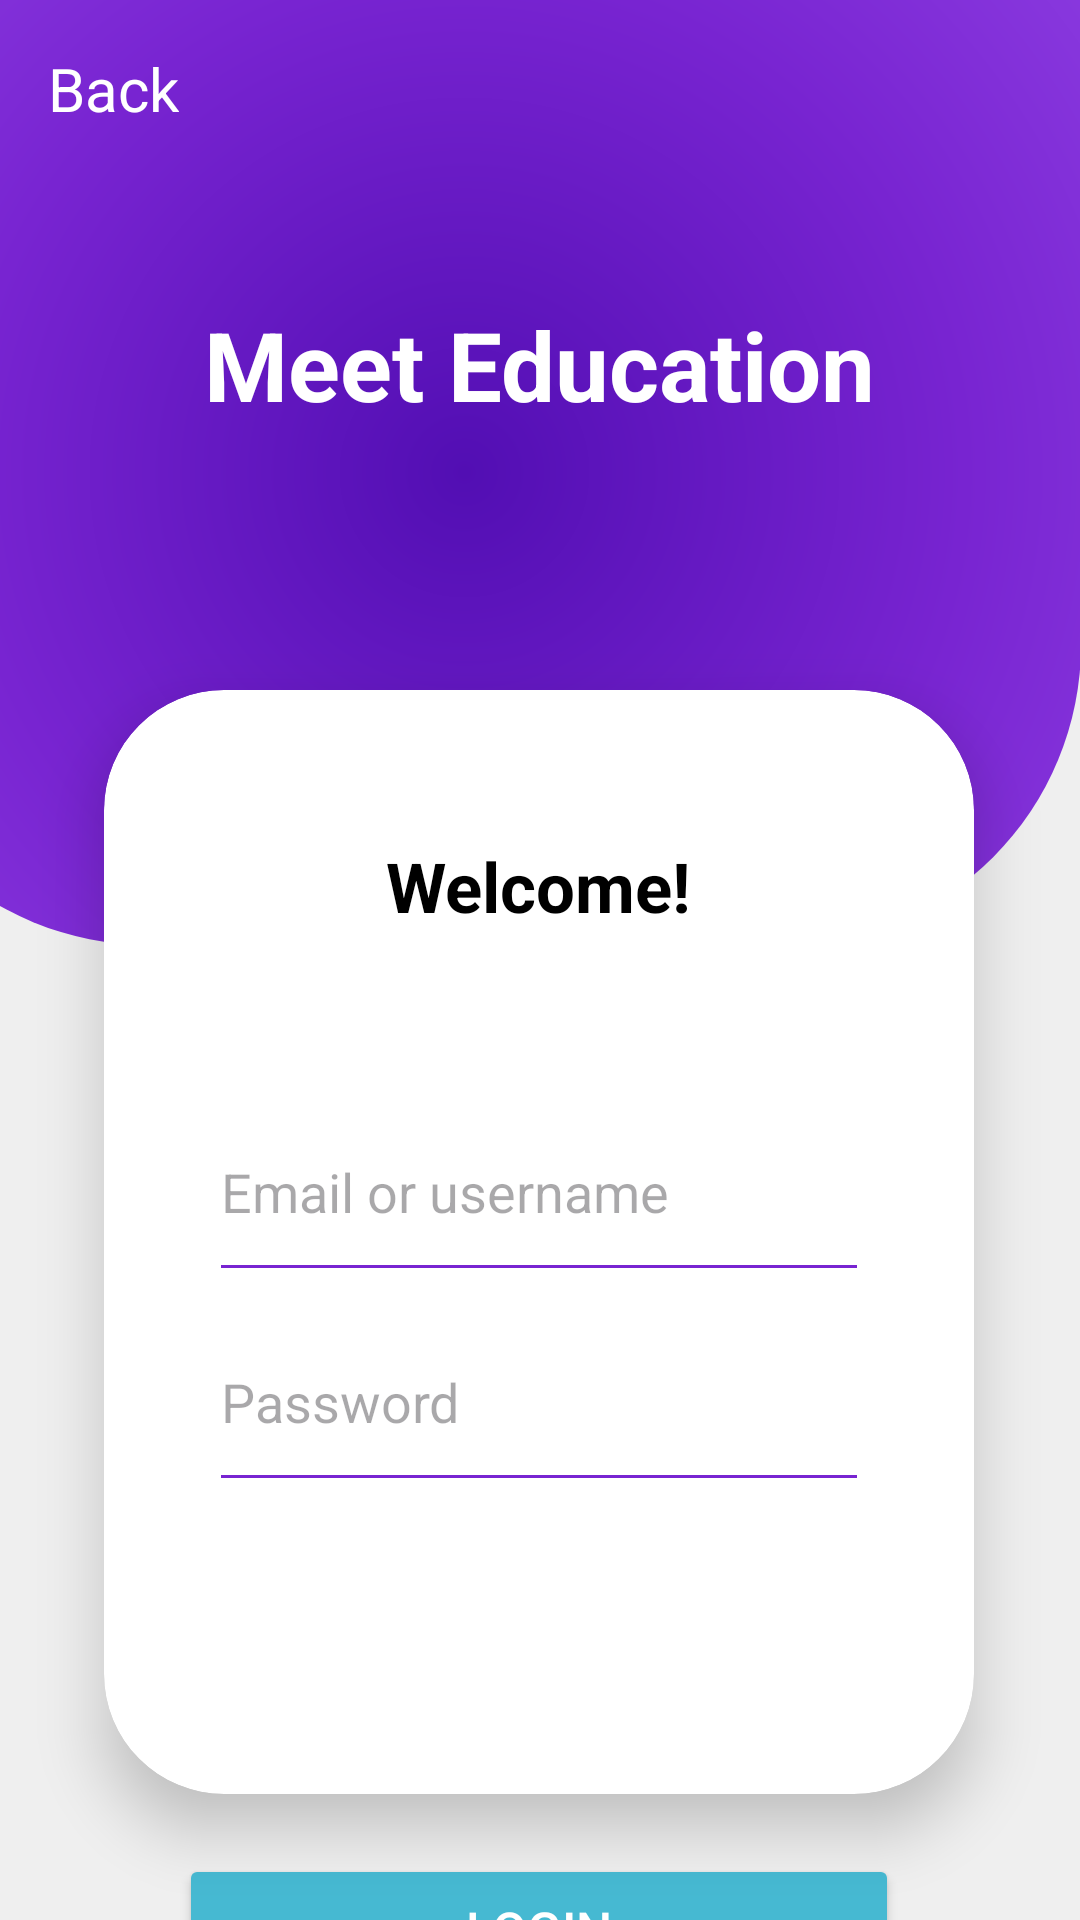

Produce the Android XML layout that renders to this screen, including the resource entries it uses.
<!-- AndroidManifest.xml: application theme Theme.MeetEducation -->
<!-- res/layout/fragment_login.xml -->
<?xml version="1.0" encoding="utf-8"?>
<androidx.constraintlayout.widget.ConstraintLayout xmlns:android="http://schemas.android.com/apk/res/android"
    xmlns:app="http://schemas.android.com/apk/res-auto"
    xmlns:tools="http://schemas.android.com/tools"
    android:layout_width="match_parent"
    android:layout_height="match_parent"
    android:background="@color/background_gray"
    tools:context=".LoginFragment">

    <View
        android:id="@+id/view"
        android:layout_width="411dp"
        android:layout_height="315dp"
        android:background="@drawable/fondo_circular"
        app:layout_constraintEnd_toEndOf="parent"
        app:layout_constraintHorizontal_bias="1.0"
        app:layout_constraintStart_toStartOf="parent"
        app:layout_constraintTop_toTopOf="parent"/>

    <TextView
        android:id="@+id/textView"
        android:layout_width="wrap_content"
        android:layout_height="wrap_content"
        android:layout_marginTop="100dp"
        android:gravity="center_horizontal"
        android:text="@string/nombre_app2"
        android:textColor="@color/white"
        android:textSize="32sp"
        android:textStyle="bold"
        app:layout_constraintEnd_toEndOf="parent"
        app:layout_constraintHorizontal_bias="0.497"
        app:layout_constraintStart_toStartOf="parent"
        app:layout_constraintTop_toTopOf="@+id/view" />

    <TextView
        android:id="@+id/back"
        android:layout_width="wrap_content"
        android:layout_height="wrap_content"
        android:layout_marginStart="16dp"
        android:layout_marginTop="16dp"
        android:text="@string/back"
        android:textColor="@color/white"
        android:textSize="20sp"
        app:layout_constraintStart_toStartOf="parent"
        app:layout_constraintTop_toTopOf="parent" />

    <androidx.cardview.widget.CardView
        android:id="@+id/cardView"
        android:layout_width="290dp"
        android:layout_height="368dp"
        android:layout_marginTop="230dp"
        app:cardCornerRadius="40dp"
        app:cardElevation="12dp"
        app:layout_constraintEnd_toEndOf="parent"
        app:layout_constraintHorizontal_bias="0.495"
        app:layout_constraintStart_toStartOf="parent"
        app:layout_constraintTop_toTopOf="parent">

        <LinearLayout
            android:layout_width="match_parent"
            android:layout_height="match_parent"
            android:gravity="center_horizontal"
            android:orientation="vertical">

            <TextView
                android:layout_width="wrap_content"
                android:layout_height="wrap_content"
                android:layout_marginTop="50dp"
                android:text="@string/welcome"
                android:textColor="@color/black"
                android:textSize="23sp"
                android:textStyle="bold"
                />

            <EditText
                android:id="@+id/ed_EmailAddress"
                android:layout_width="220dp"
                android:layout_height="70dp"
                android:layout_marginTop="50dp"
                android:backgroundTint="@color/purple_medium"
                android:ems="10"
                android:hint="@string/email_username"
                android:inputType="textEmailAddress"
                android:textCursorDrawable="@color/purple_dark"/>

            <EditText
                android:id="@+id/ed_Password"
                android:layout_width="220dp"
                android:layout_height="70dp"
                android:backgroundTint="@color/purple_medium"
                android:ems="10"
                android:hint="@string/password"
                android:inputType="textPassword"
                android:textCursorDrawable="@color/purple_dark"/>

        </LinearLayout>

    </androidx.cardview.widget.CardView>

    <Button
        android:id="@+id/btn_login"
        android:layout_width="240dp"
        android:layout_height="50dp"
        android:layout_marginTop="20dp"
        android:backgroundTint="@color/blue_200"
        android:text="@string/login"
        android:textColor="@color/white"
        android:textSize="17sp"
        app:layout_constraintEnd_toEndOf="parent"
        app:layout_constraintHorizontal_bias="0.497"
        app:layout_constraintStart_toStartOf="parent"
        app:layout_constraintTop_toBottomOf="@+id/cardView" />


    <LinearLayout
        android:layout_width="wrap_content"
        android:layout_height="wrap_content"
        android:layout_below="@+id/btn_login"
        android:layout_centerInParent="true"
        android:gravity="center"
        android:orientation="horizontal"
        app:layout_constraintBottom_toBottomOf="parent"
        app:layout_constraintEnd_toEndOf="parent"
        app:layout_constraintHorizontal_bias="0.497"
        app:layout_constraintStart_toStartOf="parent"
        app:layout_constraintTop_toBottomOf="@+id/btn_login"
        app:layout_constraintVertical_bias="0.082">

        <TextView
            android:layout_width="wrap_content"
            android:layout_height="wrap_content"
            android:layout_marginEnd="8dp"
            android:text="@string/dont_have_account"
            android:textColor="@color/black"
            android:textSize="15sp"
            android:textStyle="bold" />

        <TextView
            android:id="@+id/sign_up"
            android:layout_width="wrap_content"
            android:layout_height="wrap_content"
            android:text="@string/sign_up"
            android:textColor="@color/blue_200"
            android:textSize="15sp"
            android:textStyle="bold" />
    </LinearLayout>


</androidx.constraintlayout.widget.ConstraintLayout>
<!-- resources referenced by this layout -->
<resources>
  <color name="background_gray">#EFEFEF</color>
  <color name="black">#FF000000</color>
  <color name="blue_200">#46B9D2</color>
  <color name="purple_dark">#520EB3</color>
  <color name="purple_medium">#7824D1</color>
  <color name="white">#FFFFFFFF</color>
  <!-- drawable fondo_circular (drawable) -->
  <?xml version="1.0" encoding="utf-8"?>
  <shape xmlns:android="http://schemas.android.com/apk/res/android">
      <corners
          android:bottomRightRadius="100dp"
          android:bottomLeftRadius="100dp"/>
      <gradient
          android:startColor="@color/purple_dark"
          android:centerColor="@color/purple_medium"
          android:endColor="@color/purple_light"
          android:type="radial"
          android:gradientRadius="1000"
          android:angle="200"
  
          />
  
  </shape>
  <string name="back">Back</string>
  <string name="dont_have_account">Don\'t have an account?</string>
  <string name="email_username">Email or username</string>
  <string name="login">Login</string>
  <string name="nombre_app2">Meet Education</string>
  <string name="password">Password</string>
  <string name="sign_up">Sign up</string>
  <string name="welcome">"Welcome!"</string>
  <style name="Theme.MeetEducation" parent="Base.Theme.MeetEducation" />
  <color name="purple_light">#9547E8</color>
  <style name="Base.Theme.MeetEducation" parent="Theme.Material3.DayNight.NoActionBar">
          <item name="windowActionBar">false</item>
          <item name="windowNoTitle">true</item>
      </style>
</resources>
